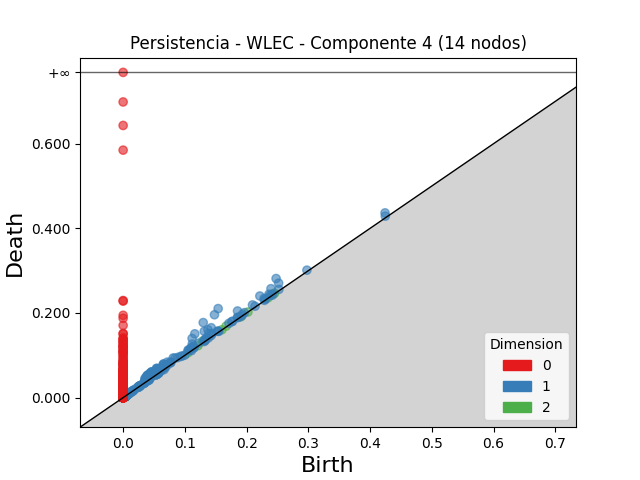

Source data for this figure (header and first rows):
dimension, birth, death
2, 0.1287, 0.1337
2, 0.1668, 0.169
2, 0.2443, 0.2459
2, 0.2452, 0.2467
2, 0.1215, 0.1229
2, 0.2349, 0.2358
2, 0.1046, 0.1054
2, 0.003821, 0.004342
2, 0.16, 0.1605
2, 0.004023, 0.00444
2, 0.004177, 0.004585
2, 0.00309, 0.003482
2, 0.003592, 0.003976
2, 0.1907, 0.1911
2, 0.003428, 0.003773
2, 0.003815, 0.004159
2, 0.003537, 0.003878
2, 0.003162, 0.003498
2, 0.003988, 0.004288
2, 0.0547, 0.05497
2, 0.002528, 0.002782
2, 0.003661, 0.003903
2, 0.00396, 0.004191
2, 0.002887, 0.003115
2, 0.003632, 0.003849
2, 0.003222, 0.003437
2, 0.001966, 0.00218
2, 0.00377, 0.003974
2, 0.003916, 0.00411
2, 0.003508, 0.003696
2, 0.002824, 0.00301
2, 0.2022, 0.2024
2, 0.003164, 0.003338
2, 0.00361, 0.003782
2, 0.002868, 0.003036
2, 0.002046, 0.002212
2, 0.004417, 0.00457
2, 0.004277, 0.004429
2, 0.004174, 0.004312
2, 0.002289, 0.002424
2, 0.003419, 0.003554
2, 0.003486, 0.003619
2, 0.002523, 0.002655
2, 0.001981, 0.002112
2, 0.004664, 0.004794
2, 0.001378, 0.001507
2, 0.004702, 0.004831
2, 0.004644, 0.004767
2, 0.003827, 0.003939
2, 0.002946, 0.003055
2, 0.003179, 0.003286
2, 0.003292, 0.003399
2, 0.003907, 0.004014
2, 0.00376, 0.003866
2, 0.003158, 0.003262
2, 0.002615, 0.002717
2, 0.005084, 0.005186
2, 0.001929, 0.002027
2, 0.002492, 0.002589
2, 0.001762, 0.001857
... 12,656 more rows
